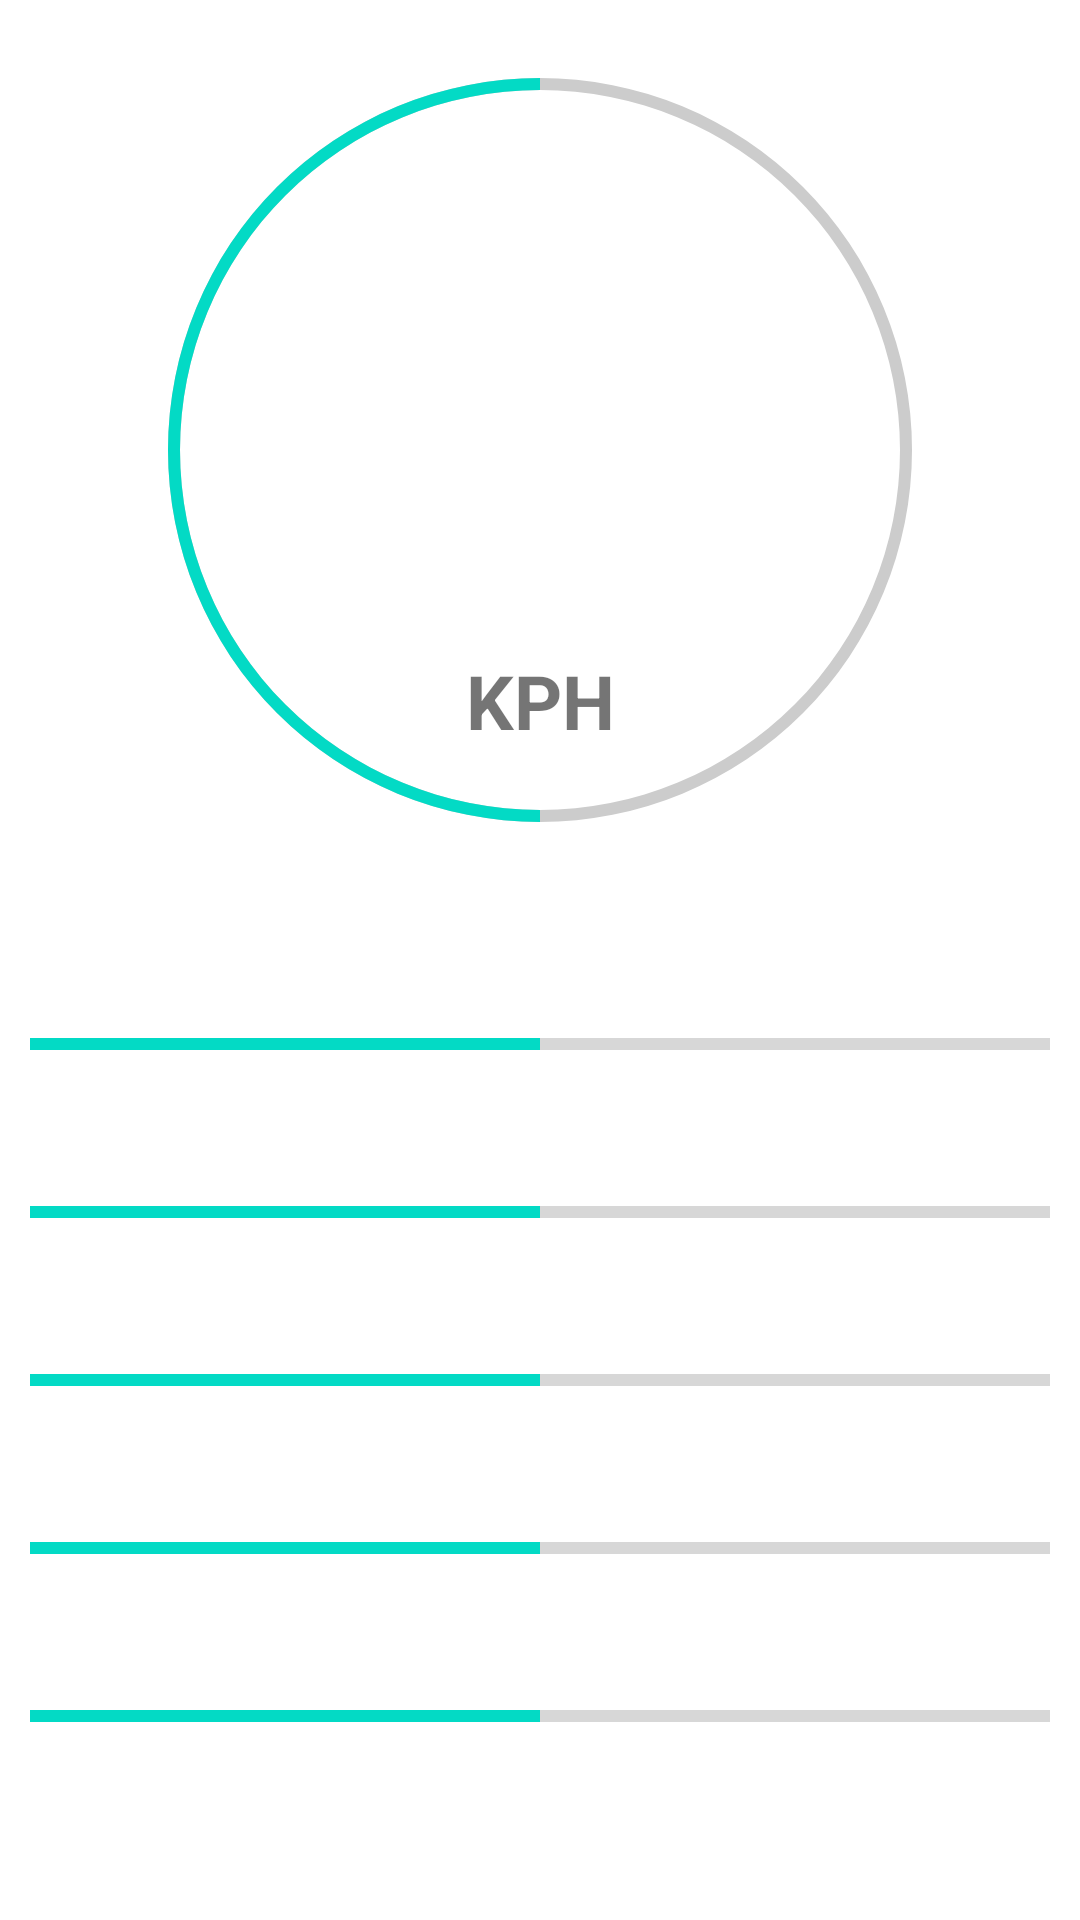

Reconstruct the res/layout file that produces this screen, plus the resources it refers to.
<!-- AndroidManifest.xml: application theme Theme.BLDC -->
<!-- res/layout/fragment_dashboard.xml -->
<?xml version="1.0" encoding="utf-8"?>
<LinearLayout xmlns:android="http://schemas.android.com/apk/res/android"
    xmlns:app="http://schemas.android.com/apk/res-auto"
    android:layout_width="match_parent"
    android:layout_height="match_parent"
    android:orientation="vertical"
    android:paddingHorizontal="10dp">

    <androidx.constraintlayout.widget.ConstraintLayout
        android:layout_width="match_parent"
        android:layout_height="wrap_content">

        <TextView
            android:id="@+id/speed_indicator"
            android:layout_width="wrap_content"
            android:layout_height="wrap_content"
            android:gravity="center"
            android:textSize="100sp"
            android:textStyle="bold"

            app:layout_constraintBottom_toBottomOf="@+id/speed_progress"
            app:layout_constraintEnd_toEndOf="@+id/speed_progress"
            app:layout_constraintStart_toStartOf="@+id/speed_progress"
            app:layout_constraintTop_toTopOf="@+id/speed_progress" />

        <TextView
            android:layout_width="wrap_content"
            android:layout_height="wrap_content"
            android:text="@string/speed_unit"
            android:textSize="25sp"
            android:textStyle="bold"
            app:layout_constraintEnd_toEndOf="@+id/speed_indicator"
            app:layout_constraintStart_toStartOf="@+id/speed_indicator"
            app:layout_constraintTop_toBottomOf="@+id/speed_indicator" />

        <ProgressBar
            android:id="@+id/speed_progress"
            android:layout_width="300dp"
            android:layout_height="300dp"
            android:layout_gravity="center"
            android:background="@drawable/circle_shape"
            android:indeterminateOnly="false"
            android:max="100"
            android:progress="50"
            android:progressDrawable="@drawable/circle_progress_bar"

            app:layout_constraintEnd_toEndOf="parent"
            app:layout_constraintStart_toStartOf="parent"
            app:layout_constraintTop_toTopOf="parent" />

    </androidx.constraintlayout.widget.ConstraintLayout>

    <ScrollView
        android:layout_width="match_parent"
        android:layout_height="0dp"
        android:layout_weight="1">

        <LinearLayout
            android:layout_width="match_parent"
            android:layout_height="wrap_content"
            android:orientation="vertical">

            <include
                android:id="@+id/power_progress"
                layout="@layout/statistic_progressor" />

            <include
                android:id="@+id/voltage_progress"
                layout="@layout/statistic_progressor" />

            <include
                android:id="@+id/current_progress"
                layout="@layout/statistic_progressor" />

            <include
                android:id="@+id/temp_progress"
                layout="@layout/statistic_progressor" />

            <include
                android:id="@+id/capacity_progress"
                layout="@layout/statistic_progressor" />

        </LinearLayout>

    </ScrollView>

</LinearLayout>
<!-- res/layout/statistic_progressor.xml (included above) -->
<?xml version="1.0" encoding="utf-8"?>
<LinearLayout xmlns:android="http://schemas.android.com/apk/res/android"
    android:layout_width="match_parent"
    android:layout_height="wrap_content"
    android:orientation="vertical">

    <LinearLayout
        android:layout_width="match_parent"
        android:layout_height="wrap_content"
        android:baselineAligned="false"
        android:orientation="horizontal">

        <TextView
            android:id="@+id/progress_label"
            android:layout_width="match_parent"
            android:layout_height="40dp"
            android:layout_weight="1"
            android:gravity="start|bottom"
            android:textSize="20sp" />

        <TextView
            android:id="@+id/progress_indicator"
            android:layout_width="match_parent"
            android:layout_height="40dp"
            android:layout_weight="1"
            android:gravity="end|bottom"
            android:textSize="20sp"
            android:textStyle="bold" />
    </LinearLayout>

    <ProgressBar
        android:id="@+id/progress"
        style="@style/Widget.AppCompat.ProgressBar.Horizontal"
        android:layout_width="match_parent"
        android:layout_height="wrap_content"
        android:max="100"
        android:min="0"
        android:progress="50" />
</LinearLayout>
<!-- resources referenced by this layout -->
<resources>
  <!-- drawable circle_progress_bar (drawable) -->
  <?xml version="1.0" encoding="utf-8"?>
  <rotate xmlns:android="http://schemas.android.com/apk/res/android"
      android:fromDegrees="90"
      android:toDegrees="90">
      <shape
          android:innerRadiusRatio="2.5"
          android:shape="ring"
          android:thickness="4dp"
          android:useLevel="true">
  
          <gradient
              android:angle="0"
              android:endColor="@color/teal_200"
              android:startColor="@color/teal_200"
              android:type="sweep"
              android:useLevel="false" />
      </shape>
  </rotate>
  <!-- drawable circle_shape (drawable) -->
  <?xml version="1.0" encoding="utf-8"?>
  <shape xmlns:android="http://schemas.android.com/apk/res/android"
      android:innerRadiusRatio="2.5"
      android:shape="ring"
      android:thickness="4dp"
      android:useLevel="false">
  
      <solid android:color="#CCC" />
  
  </shape>
  <string name="speed_unit">KPH</string>
  <style name="Theme.BLDC" parent="Theme.MaterialComponents.DayNight.DarkActionBar">
          
          <item name="colorPrimary">@color/purple_500</item>
          <item name="colorPrimaryVariant">@color/purple_700</item>
          <item name="colorOnPrimary">@color/white</item>
          
          <item name="colorSecondary">@color/teal_200</item>
          <item name="colorSecondaryVariant">@color/teal_700</item>
          <item name="colorOnSecondary">@color/black</item>
          
          <item name="android:statusBarColor" tools:targetApi="l">?attr/colorPrimaryVariant</item>
          
      </style>
  <!-- not gathered from this repository: default colours our renderer supplied (Android Studio template values) -->
  <color name="purple_500">#FF6200EE</color>
  <color name="purple_700">#FF3700B3</color>
  <color name="teal_200">#FF03DAC5</color>
  <color name="teal_700">#FF018786</color>
  <color name="black">#FF000000</color>
  <color name="white">#FFFFFFFF</color>
</resources>
